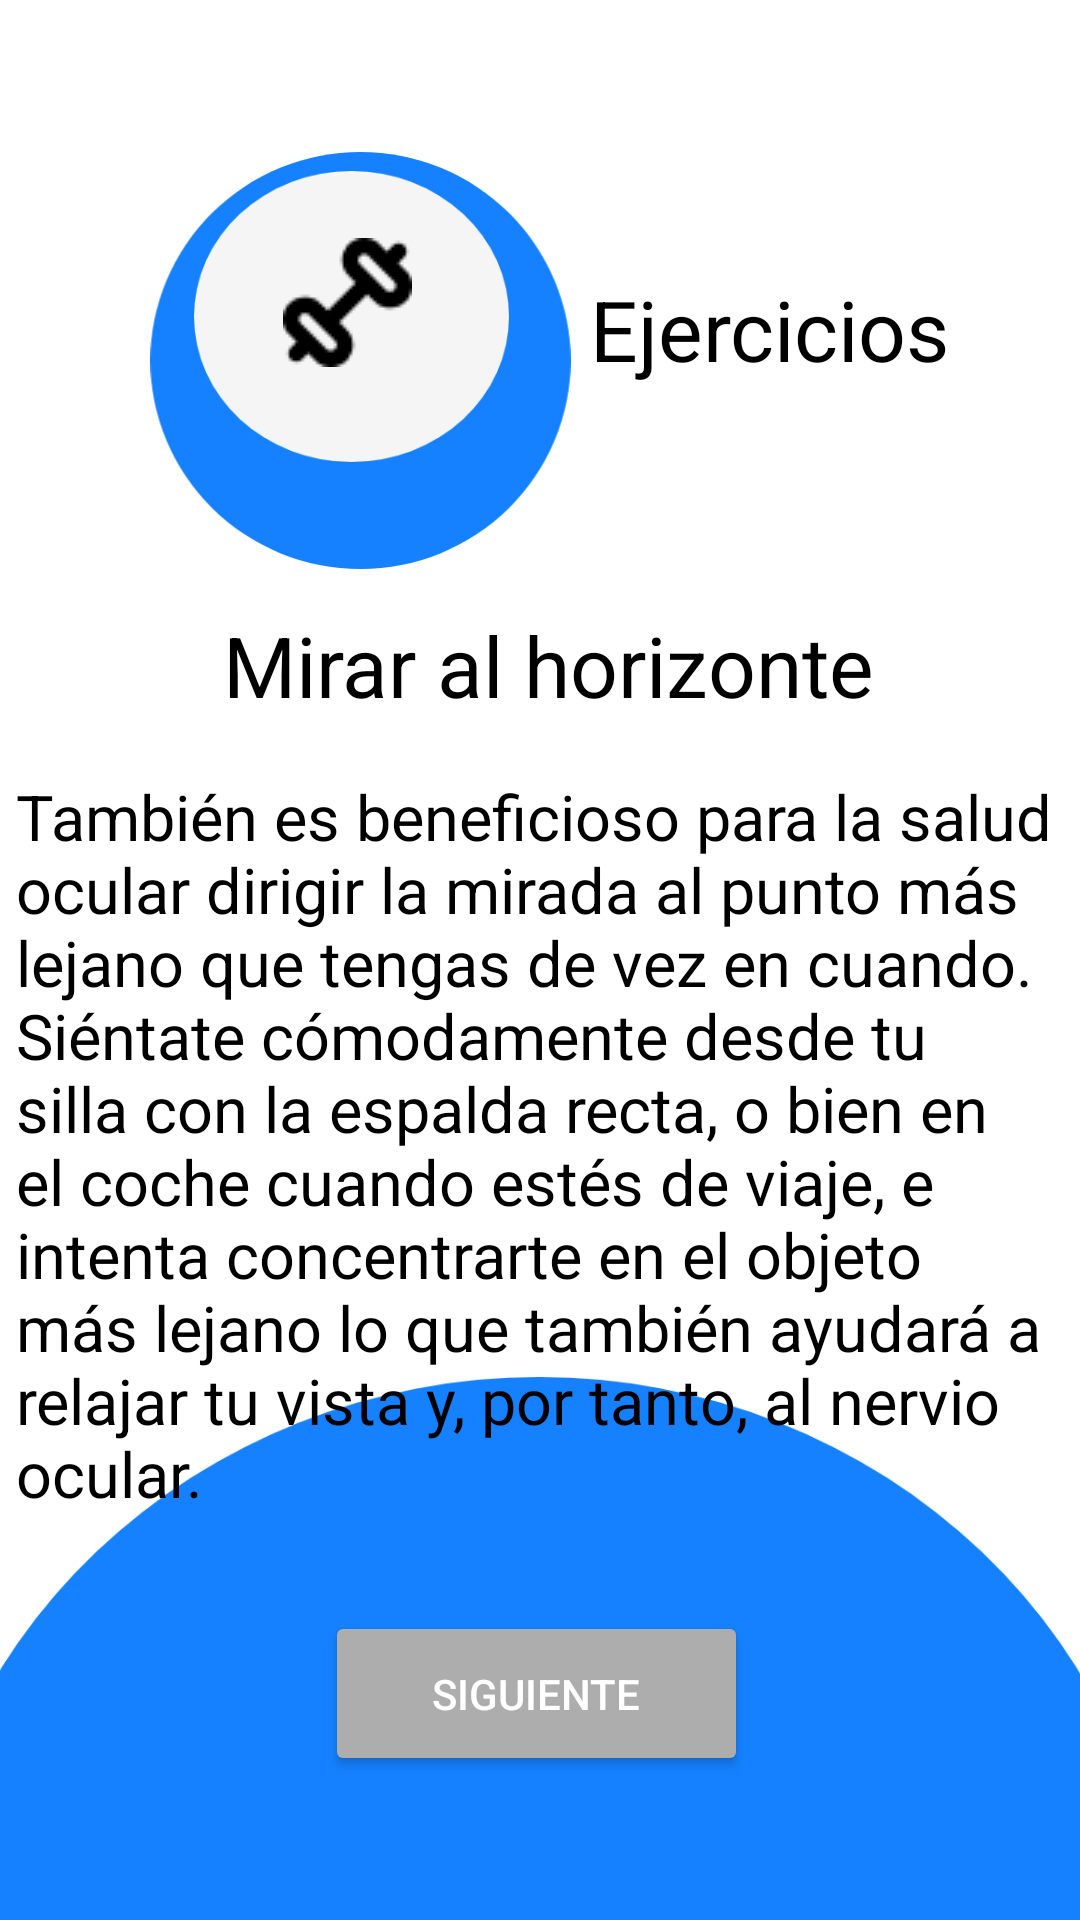

This screen was rendered from an Android layout file. Write that file and the resources it references.
<!-- AndroidManifest.xml: application theme Theme.Optimhapp -->
<!-- res/layout/activity_ejercicio8.xml -->
<?xml version="1.0" encoding="utf-8"?>
<androidx.constraintlayout.widget.ConstraintLayout xmlns:android="http://schemas.android.com/apk/res/android"
    xmlns:app="http://schemas.android.com/apk/res-auto"
    xmlns:tools="http://schemas.android.com/tools"
    android:layout_width="match_parent"
    android:layout_height="match_parent"
    tools:context=".Ejercicio8">

    <ImageView
        android:id="@+id/imageView93"
        android:layout_width="149dp"
        android:layout_height="139dp"
        app:layout_constraintBottom_toBottomOf="parent"
        app:layout_constraintEnd_toEndOf="parent"
        app:layout_constraintHorizontal_bias="0.216"
        app:layout_constraintStart_toStartOf="parent"
        app:layout_constraintTop_toTopOf="parent"
        app:layout_constraintVertical_bias="0.101"
        app:srcCompat="@drawable/ellipse_23" />

    <ImageView
        android:id="@+id/imageView94"
        android:layout_width="wrap_content"
        android:layout_height="wrap_content"
        app:layout_constraintBottom_toBottomOf="parent"
        app:layout_constraintEnd_toEndOf="parent"
        app:layout_constraintHorizontal_bias="0.254"
        app:layout_constraintStart_toStartOf="parent"
        app:layout_constraintTop_toTopOf="parent"
        app:layout_constraintVertical_bias="0.105"
        app:srcCompat="@drawable/ellipse_18__2_" />

    <ImageView
        android:id="@+id/imageView95"
        android:layout_width="wrap_content"
        android:layout_height="wrap_content"
        app:layout_constraintBottom_toBottomOf="parent"
        app:layout_constraintEnd_toEndOf="parent"
        app:layout_constraintHorizontal_bias="0.298"
        app:layout_constraintStart_toStartOf="parent"
        app:layout_constraintTop_toTopOf="parent"
        app:layout_constraintVertical_bias="0.133"
        app:srcCompat="@drawable/image_3__1_" />

    <ImageView
        android:id="@+id/imageView96"
        android:layout_width="484dp"
        android:layout_height="181dp"
        app:layout_constraintBottom_toBottomOf="parent"
        app:layout_constraintEnd_toEndOf="parent"
        app:layout_constraintHorizontal_bias="0.506"
        app:layout_constraintStart_toStartOf="parent"
        app:layout_constraintTop_toTopOf="parent"
        app:layout_constraintVertical_bias="1.0"
        app:srcCompat="@drawable/ellipse_29" />

    <TextView
        android:id="@+id/textView48"
        android:layout_width="wrap_content"
        android:layout_height="wrap_content"
        android:text="@string/ejer"
        android:textColor="@color/black"
        android:textSize="28dp"
        app:layout_constraintBottom_toBottomOf="parent"
        app:layout_constraintEnd_toEndOf="parent"
        app:layout_constraintHorizontal_bias="0.82"
        app:layout_constraintStart_toStartOf="parent"
        app:layout_constraintTop_toTopOf="parent"
        app:layout_constraintVertical_bias="0.151" />

    <TextView
        android:id="@+id/textView49"
        android:layout_width="wrap_content"
        android:layout_height="wrap_content"
        android:text="@string/Mirar"
        android:textColor="@color/black"
        android:textSize="28sp"
        app:layout_constraintBottom_toBottomOf="parent"
        app:layout_constraintEnd_toEndOf="parent"
        app:layout_constraintHorizontal_bias="0.519"
        app:layout_constraintStart_toStartOf="parent"
        app:layout_constraintTop_toTopOf="parent"
        app:layout_constraintVertical_bias="0.337" />

    <Button
        android:id="@+id/button42"
        android:layout_width="141dp"
        android:layout_height="55dp"
        android:backgroundTint="@color/gris"
        android:text="@string/siguiente"
        android:textColor="@color/white"
        app:cornerRadius="80dp"
        app:layout_constraintBottom_toBottomOf="parent"
        app:layout_constraintEnd_toEndOf="parent"
        app:layout_constraintHorizontal_bias="0.495"
        app:layout_constraintStart_toStartOf="parent"
        app:layout_constraintTop_toTopOf="parent"
        app:layout_constraintVertical_bias="0.918" />

    <TextView
        android:id="@+id/textView50"
        android:layout_width="351dp"
        android:layout_height="259dp"
        android:text="@string/lectura8"
        android:textColor="@color/black"
        android:textSize="21dp"
        app:layout_constraintBottom_toBottomOf="parent"
        app:layout_constraintEnd_toEndOf="parent"
        app:layout_constraintHorizontal_bias="0.6"
        app:layout_constraintStart_toStartOf="parent"
        app:layout_constraintTop_toTopOf="parent"
        app:layout_constraintVertical_bias="0.677" />
</androidx.constraintlayout.widget.ConstraintLayout>
<!-- resources referenced by this layout -->
<resources>
  <color name="black">#FF000000</color>
  <color name="gris">#ADADAD</color>
  <color name="white">#FFFFFFFF</color>
  <!-- drawable ellipse_18__2_ (drawable) -->
  <vector xmlns:android="http://schemas.android.com/apk/res/android"
      android:width="105dp"
      android:height="97dp"
      android:viewportWidth="105"
      android:viewportHeight="97">
    <path
        android:pathData="M0,48.5a52.5,48.5 0,1 0,105 0a52.5,48.5 0,1 0,-105 0z"
        android:fillColor="#F5F5F5"/>
  </vector>
  <!-- drawable ellipse_23 (drawable) -->
  <vector xmlns:android="http://schemas.android.com/apk/res/android"
      android:width="129dp"
      android:height="128dp"
      android:viewportWidth="129"
      android:viewportHeight="128">
    <path
        android:pathData="M0,64a64.5,64 0,1 0,129 0a64.5,64 0,1 0,-129 0z"
        android:fillColor="#1581FF"/>
  </vector>
  <!-- drawable ellipse_29 (drawable) -->
  <vector xmlns:android="http://schemas.android.com/apk/res/android"
      android:width="339dp"
      android:height="147dp"
      android:viewportWidth="339"
      android:viewportHeight="147">
    <path
        android:pathData="M0,161.5a169.5,161.5 0,1 0,339 0a169.5,161.5 0,1 0,-339 0z"
        android:fillColor="#1581FF"/>
  </vector>
  <!-- drawable image_3__1_: png bitmap (drawable, 806 bytes) -->
  <string name="Mirar">Mirar al horizonte</string>
  <string name="ejer">Ejercicios</string>
  <string name="lectura8">También es beneficioso para la salud ocular dirigir la mirada al punto más lejano que tengas de vez en cuando. Siéntate cómodamente desde tu silla con la espalda recta, o bien en el coche cuando estés de viaje, e intenta concentrarte en el objeto más lejano lo que también ayudará a relajar tu vista y, por tanto, al nervio ocular.</string>
  <string name="siguiente">Siguiente</string>
  <style name="Theme.Optimhapp" parent="Theme.MaterialComponents.DayNight.NoActionBar">
          
          <item name="colorPrimary">@color/purple_500</item>
          <item name="colorPrimaryVariant">@color/purple_700</item>
          <item name="colorOnPrimary">@color/white</item>
          
          <item name="colorSecondary">@color/teal_200</item>
          <item name="colorSecondaryVariant">@color/teal_700</item>
          <item name="colorOnSecondary">@color/black</item>
          
          <item name="android:statusBarColor">?attr/colorPrimaryVariant</item>
          
      </style>
  <color name="purple_500">#FF6200EE</color>
  <color name="purple_700">#FF3700B3</color>
  <color name="teal_200">#FF03DAC5</color>
  <color name="teal_700">#FF018786</color>
</resources>
